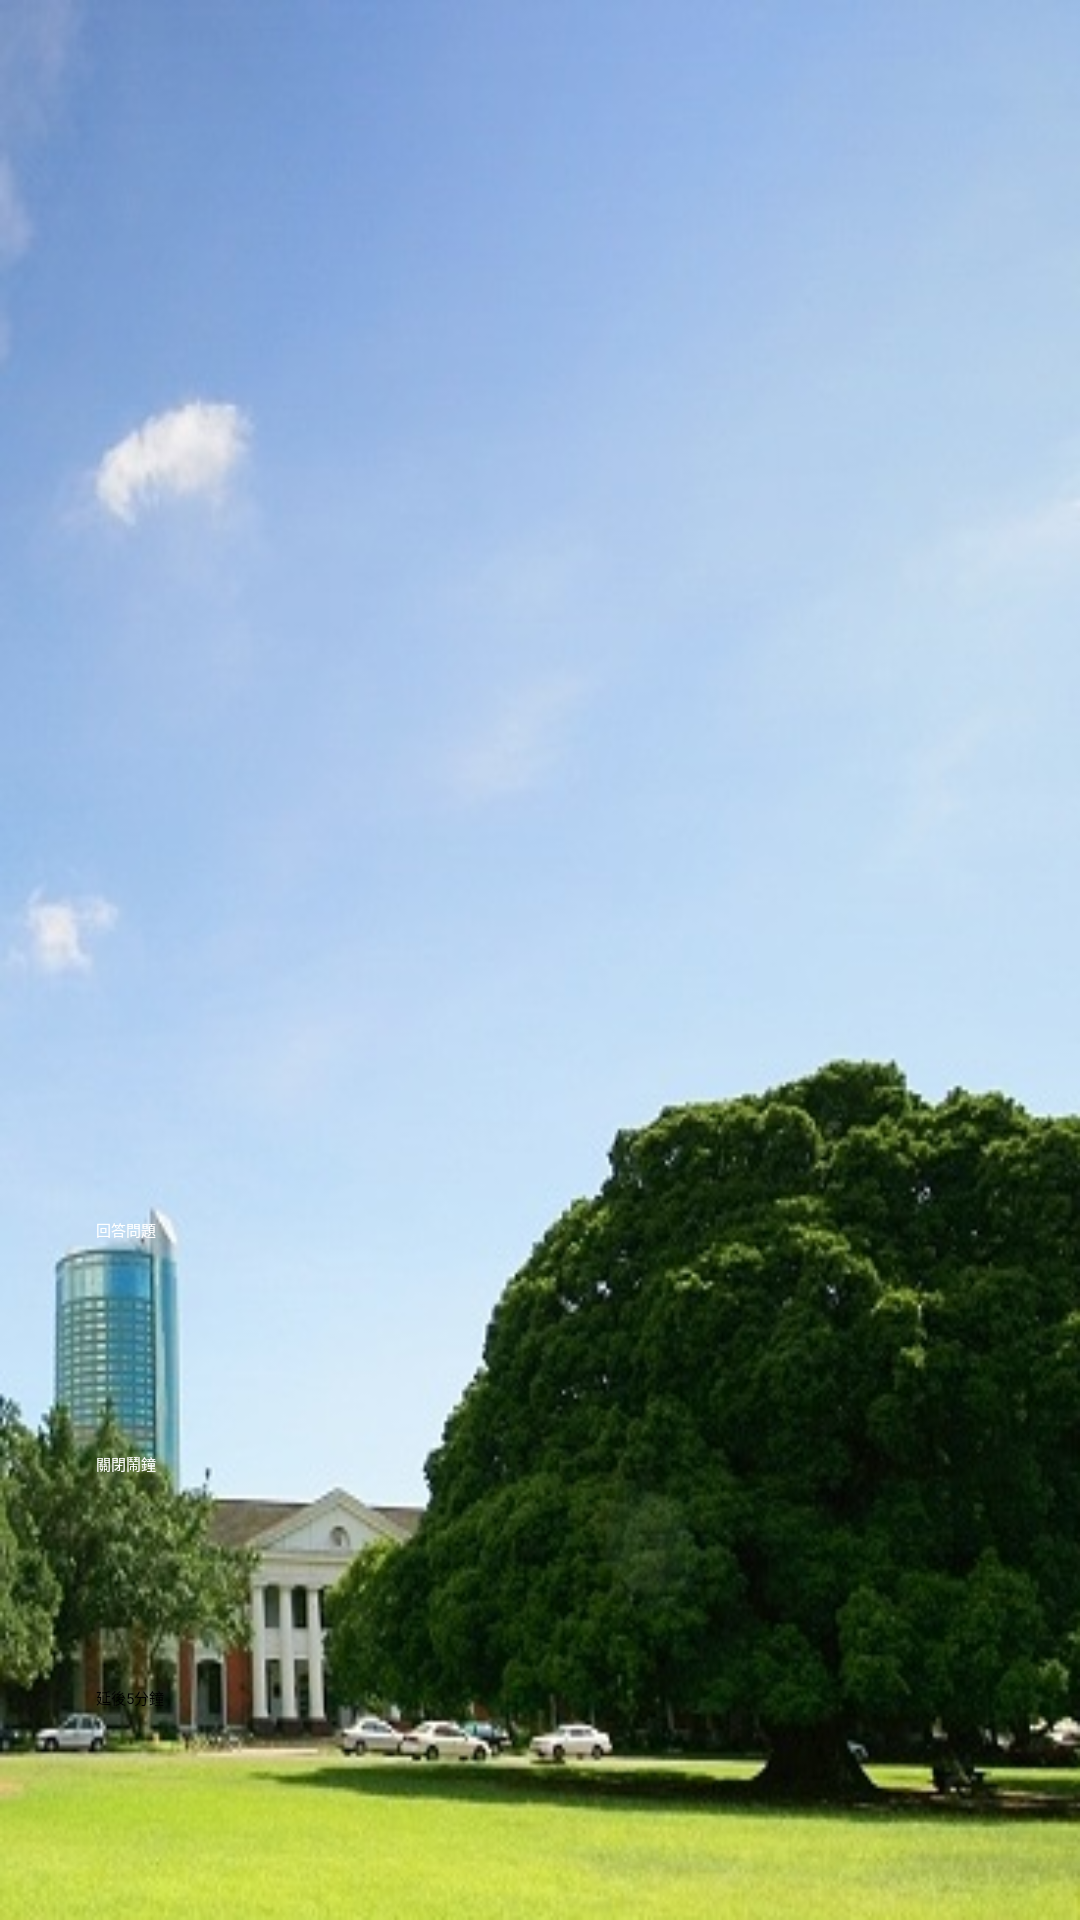

Produce the Android XML layout that renders to this screen, including the resource entries it uses.
<!-- AndroidManifest.xml: application theme AppTheme -->
<!-- res/layout/activity_alert.xml -->
<?xml version="1.0" encoding="utf-8"?>
<android.support.constraint.ConstraintLayout xmlns:android="http://schemas.android.com/apk/res/android"
    xmlns:app="http://schemas.android.com/apk/res-auto"
    android:layout_width="match_parent"
    android:layout_height="match_parent"
    xmlns:tools="http://schemas.android.com/tools"
    android:gravity="center"
    android:orientation="vertical"
    android:id="@+id/linearLayout"
    android:background="@drawable/tree">

    <TextView
        android:id="@+id/alarmact_time"
        android:layout_width="wrap_content"
        android:layout_height="wrap_content"
        android:layout_marginEnd="8dp"
        android:layout_marginStart="8dp"
        android:layout_marginTop="32dp"
        android:fontFamily="sans-serif-condensed"
        android:textSize="64sp"
        app:layout_constraintEnd_toEndOf="parent"
        app:layout_constraintStart_toStartOf="parent"
        app:layout_constraintTop_toBottomOf="@+id/imageView2"
        tools:layout_conversion_absoluteHeight="86dp"
        tools:layout_conversion_absoluteWidth="141dp"
        tools:text="16:00" />

    <TextView
        android:id="@+id/alarmact_name"
        android:layout_width="wrap_content"
        android:layout_height="wrap_content"
        android:layout_marginEnd="8dp"
        android:layout_marginStart="8dp"
        android:layout_marginTop="8dp"
        android:fontFamily="sans-serif-condensed"
        android:textColor="@color/colorAccent"
        android:textSize="24sp"
        app:layout_constraintEnd_toEndOf="parent"
        app:layout_constraintStart_toStartOf="parent"
        app:layout_constraintTop_toBottomOf="@+id/alarmact_time"
        tools:layout_conversion_absoluteHeight="32dp"
        tools:layout_conversion_absoluteWidth="165dp"
        tools:text="鬧鐘名稱" />

    <android.support.v7.widget.AppCompatButton
        android:id="@+id/close_question"
        android:layout_width="0dp"
        android:layout_height="70dp"
        android:layout_marginBottom="8dp"
        android:layout_marginEnd="32dp"
        android:layout_marginStart="32dp"
        android:backgroundTint="@color/colorAccent"
        android:onClick="onAlarmTurnOnClick"
        android:text="@string/alarm_turnon"
        android:textColor="@android:color/white"
        app:layout_constraintBottom_toTopOf="@+id/close"
        app:layout_constraintEnd_toEndOf="parent"
        app:layout_constraintStart_toStartOf="parent"
        tools:layout_conversion_absoluteHeight="95dp"
        tools:layout_conversion_absoluteWidth="200dp" />

    <android.support.v7.widget.AppCompatButton
        android:id="@+id/close"
        android:layout_width="0dp"
        android:layout_height="70dp"
        android:layout_marginBottom="8dp"
        android:layout_marginEnd="32dp"
        android:layout_marginStart="32dp"
        android:backgroundTint="@color/colorAccent"
        android:onClick="onAlarmTurnOffClick"
        android:text="@string/alarm_turnoff"
        android:textColor="@android:color/white"
        app:layout_constraintBottom_toTopOf="@+id/test"
        app:layout_constraintEnd_toEndOf="parent"
        app:layout_constraintStart_toStartOf="parent"
        tools:layout_conversion_absoluteHeight="75dp"
        tools:layout_conversion_absoluteWidth="200dp" />

    <android.support.v7.widget.AppCompatButton
        android:id="@+id/test"
        android:layout_width="0dp"
        android:layout_height="70dp"
        android:layout_marginBottom="8dp"
        android:layout_marginEnd="32dp"
        android:layout_marginStart="32dp"
        android:backgroundTint="@color/colorPrimaryDark"
        android:enabled="true"
        android:onClick="onAlarmSetAsideClick"
        android:text="@string/alarm_setaside"
        app:layout_constraintBottom_toBottomOf="parent"
        app:layout_constraintEnd_toEndOf="parent"
        app:layout_constraintStart_toStartOf="parent"
        tools:layout_conversion_absoluteHeight="55dp"
        tools:layout_conversion_absoluteWidth="200dp" />


</android.support.constraint.ConstraintLayout>
<!-- resources referenced by this layout -->
<resources>
  <color name="colorAccent">#17b83d</color>
  <color name="colorPrimaryDark">#11a894</color>
  <!-- drawable tree: jpg bitmap (drawable, 56308 bytes) -->
  <string name="alarm_setaside">延後5分鐘</string>
  <string name="alarm_turnoff">關閉鬧鐘</string>
  <string name="alarm_turnon">回答問題</string>
  <style name="AppTheme">
          
          
          
          <item name="colorPrimary">@color/colorPrimary</item>
          <item name="colorPrimaryDark">@color/colorPrimaryDark</item>
          <item name="colorAccent">@color/colorAccent</item>
          <item name="windowActionBar">false</item>
          <item name="windowNoTitle">true</item>
          <item name="android:windowBackground">@drawable/bg</item>
          <item name="actionBarStyle">@style/AppTheme.ActionBar.Transparent</item>
          <item name="android:actionBarStyle">@style/AppTheme.ActionBar.Transparent</item>
          <item name="android:windowActionBarOverlay">true</item>
          
  
          
          
          <item name="windowActionBarOverlay">true</item>
      </style>
  <color name="colorPrimary">#2cd1bb</color>
  <!-- drawable bg: png bitmap (drawable, 280 bytes) -->
  <style name="AppTheme.ActionBar.Transparent" parent="Base.Widget.AppCompat.ActionBar">
          <item name="android:windowContentOverlay">@null</item>
          <item name="windowActionBarOverlay">true</item>
          <item name="colorPrimary">@android:color/transparent</item>
      </style>
</resources>
